Photos from the image-classification dataset "OneboardShapeDataset" in the GitHub repository timonharz/OneboardShapeDataset. Its 6 classes are: ellipse, line, parallelogram, pentagon, rectangle, trapezoid.

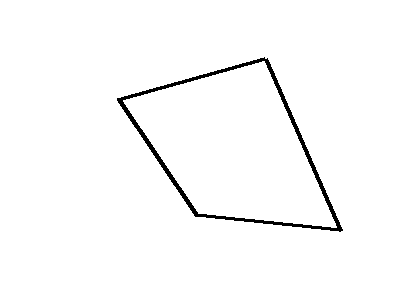
Label: parallelogram

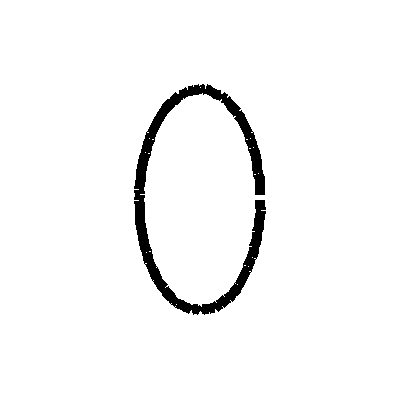
Label: ellipse

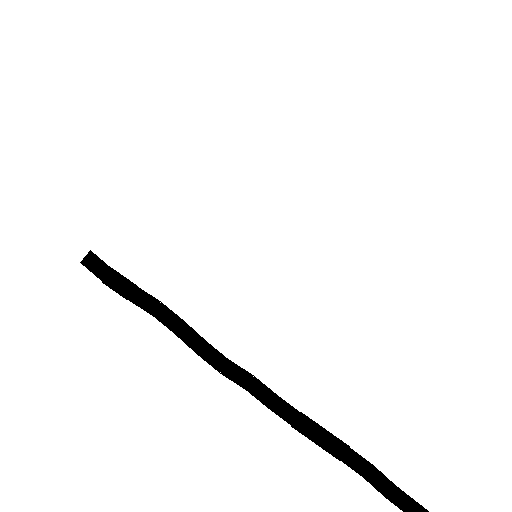
Label: line

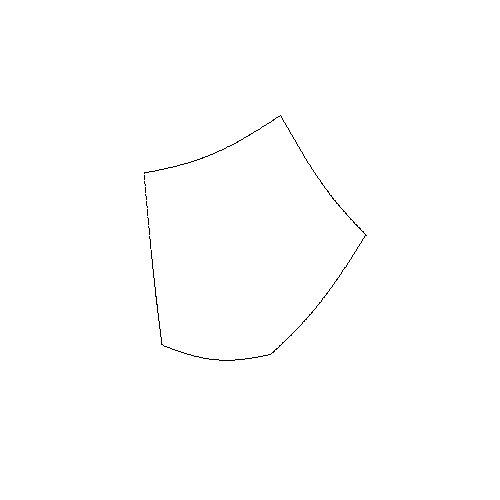
Label: pentagon

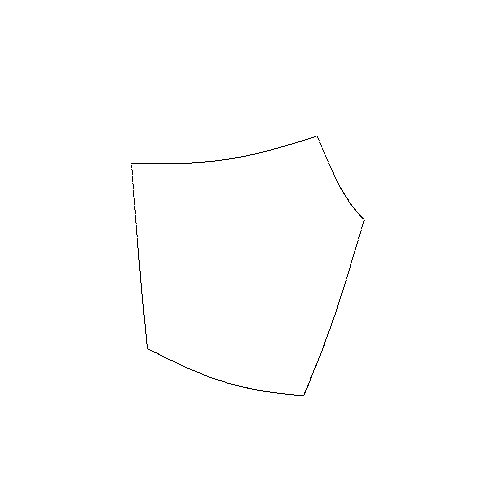
Label: pentagon

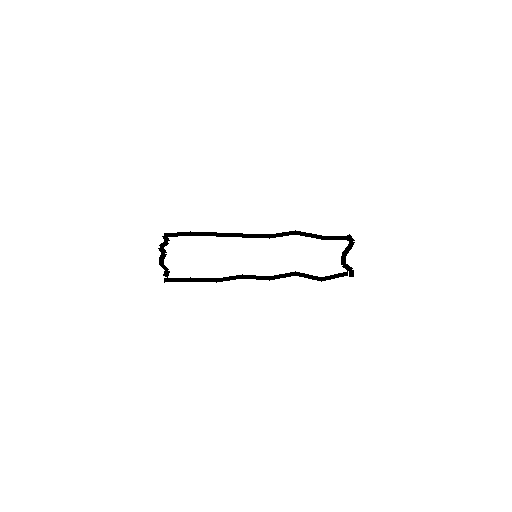
Label: rectangle
